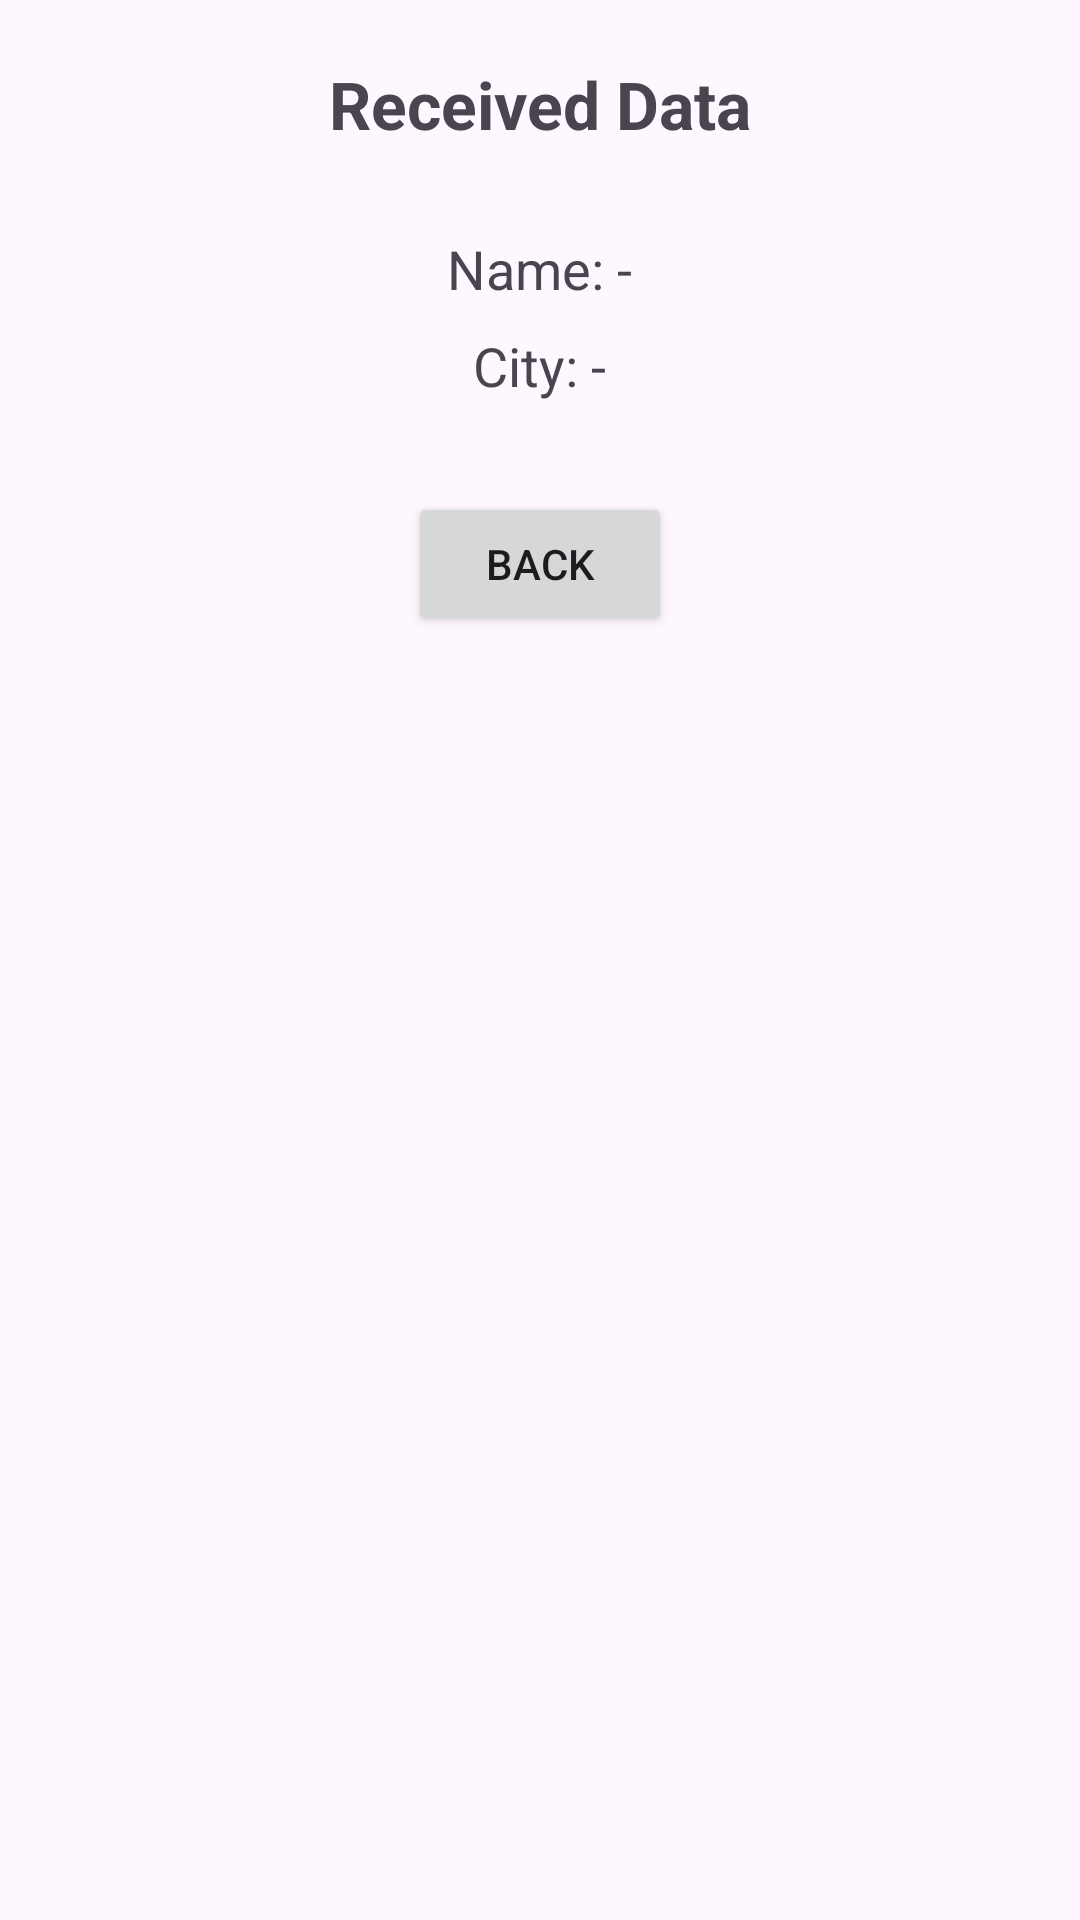

Layout XML and referenced resources for this Android screen:
<!-- AndroidManifest.xml: application theme Theme.Gpayapp -->
<!-- res/layout/activity_receive_data.xml -->
<?xml version="1.0" encoding="utf-8"?>
<LinearLayout xmlns:android="http://schemas.android.com/apk/res/android"
    android:orientation="vertical"
    android:padding="20dp"
    android:gravity="center_horizontal"
    android:layout_width="match_parent"
    android:layout_height="match_parent">

    <TextView
        android:id="@+id/tvTitle"
        android:text="Received Data"
        android:textSize="22sp"
        android:textStyle="bold"
        android:layout_marginBottom="20dp"
        android:layout_width="wrap_content"
        android:layout_height="wrap_content"/>

    <TextView
        android:id="@+id/tvUserName"
        android:text="Name: -"
        android:textSize="18sp"
        android:layout_marginTop="8dp"
        android:layout_width="wrap_content"
        android:layout_height="wrap_content"/>

    <TextView
        android:id="@+id/tvUserCity"
        android:text="City: -"
        android:textSize="18sp"
        android:layout_marginTop="8dp"
        android:layout_width="wrap_content"
        android:layout_height="wrap_content"/>

    <Button
        android:id="@+id/btnBack"
        android:text="Back"
        android:layout_marginTop="30dp"
        android:layout_width="wrap_content"
        android:layout_height="wrap_content"/>
</LinearLayout>
<!-- resources referenced by this layout -->
<resources>
  <style name="Theme.Gpayapp" parent="Base.Theme.Gpayapp" />
  <style name="Base.Theme.Gpayapp" parent="Theme.Material3.DayNight.NoActionBar">
          
          
      </style>
</resources>
